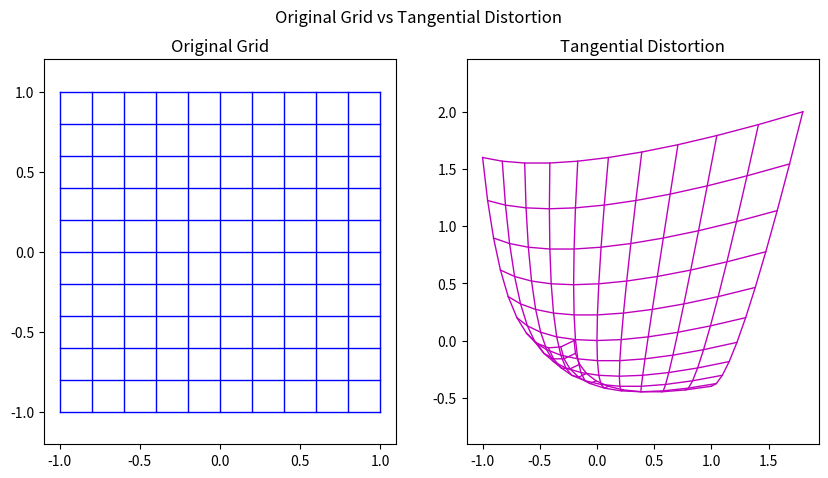

Python code for this plot:
import matplotlib.pyplot as plt
import numpy as np


# Function to plot original and distorted grid
def plot_grid(ax, x, y, color='b-', linewidth=1):
    for i in range(x.shape[0]):
        ax.plot(x[i, :], y[i, :], color, linewidth=linewidth)
    for i in range(x.shape[1]):
        ax.plot(x[:, i], y[:, i], color, linewidth=linewidth)


# Create a grid
x, y = np.meshgrid(np.linspace(-1, 1, 11), np.linspace(-1, 1, 11))

# Calculate radius
r = np.sqrt(x ** 2 + y ** 2)

# Original and Tangential Distortion
fig1, (ax1, ax2) = plt.subplots(1, 2, figsize=(10, 5))
fig1.suptitle('Original Grid vs Tangential Distortion')

plot_grid(ax1, x, y)
ax1.set_title('Original Grid')
ax1.axis('equal')

# Tangential Distortion Coefficients (for demonstration, you might want to estimate these in a real scenario)
p1, p2 = 0.2, 0.1

# Apply Tangential Distortion
x_tangential = x + (2 * p1 * x * y + p2 * (r ** 2 + 2 * x ** 2))
y_tangential = y + (p1 * (r ** 2 + 2 * y ** 2) + 2 * p2 * x * y)

plot_grid(ax2, x_tangential, y_tangential, 'm-')
ax2.set_title('Tangential Distortion')
ax2.axis('equal')

plt.show()


